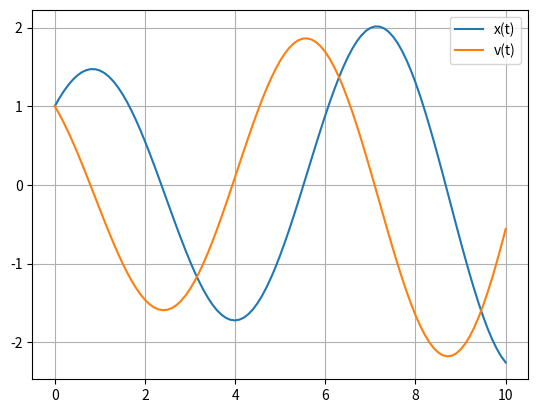

This figure's Python source:
"""Решение дифференциальных уравнений (Метод Эйлера)"""
import numpy
from matplotlib import pyplot

"""
    x`` + x = 0; x(0) = 1, x`(0) = 1
"""

def function(x, v):
    """
        Выше написанное уравнение разложили на систему уравнений
        x` = v
        v` = -x
    """
    dx_dt = v
    dv_dt = -x
    return dx_dt, dv_dt


def methodEuler(function, initialConditions, stepSize, stepCount):
    """
        Входные данные:
        function - функция, описывающая уравнние
        initialConditions - начальные данные
        stepSize - величина шага
        stepCount - кол-во шагов

        Выходные данные:
        xValues - значение х на каждом шаге
        vValues - значение производной х на каждом шаге
    """
    xValues = numpy.zeros(stepCount + 1)
    vValues = numpy.zeros(stepCount + 1)

    xValues[0] = initialConditions[0]
    vValues[0] = initialConditions[1]

    for i in range(stepCount):
        x = xValues[i]
        v = vValues[i]

        dx_dt, dv_dt = function(x, v)

        xValues[i+1] = x + dx_dt * stepSize
        vValues[i+1] = v + dv_dt * stepSize

    return xValues, vValues


def analiticSolution(t):
    # аналитическое решение, при котором с1= 1 и с2 = 1
    return numpy.cos(t) + numpy.sin(t)


def main():
    initialConditions = [1, 1]
    stepSize = 0.1
    stepCount = 100

    xValues, vValues = methodEuler(function, initialConditions, stepSize, stepCount)
    tValues = numpy.linspace(0, stepSize * stepCount, stepCount + 1)
    analiticValues = analiticSolution(tValues)
    errorValues = numpy.abs(xValues - analiticValues)

    pyplot.plot(tValues, xValues, label="x(t)")
    pyplot.plot(tValues, vValues, label="v(t)")
    # pyplot.plot(tValues, errorValues, label="Погрешность")
    pyplot.legend()
    pyplot.grid()
    pyplot.show()


if __name__ == "__main__":
    main()